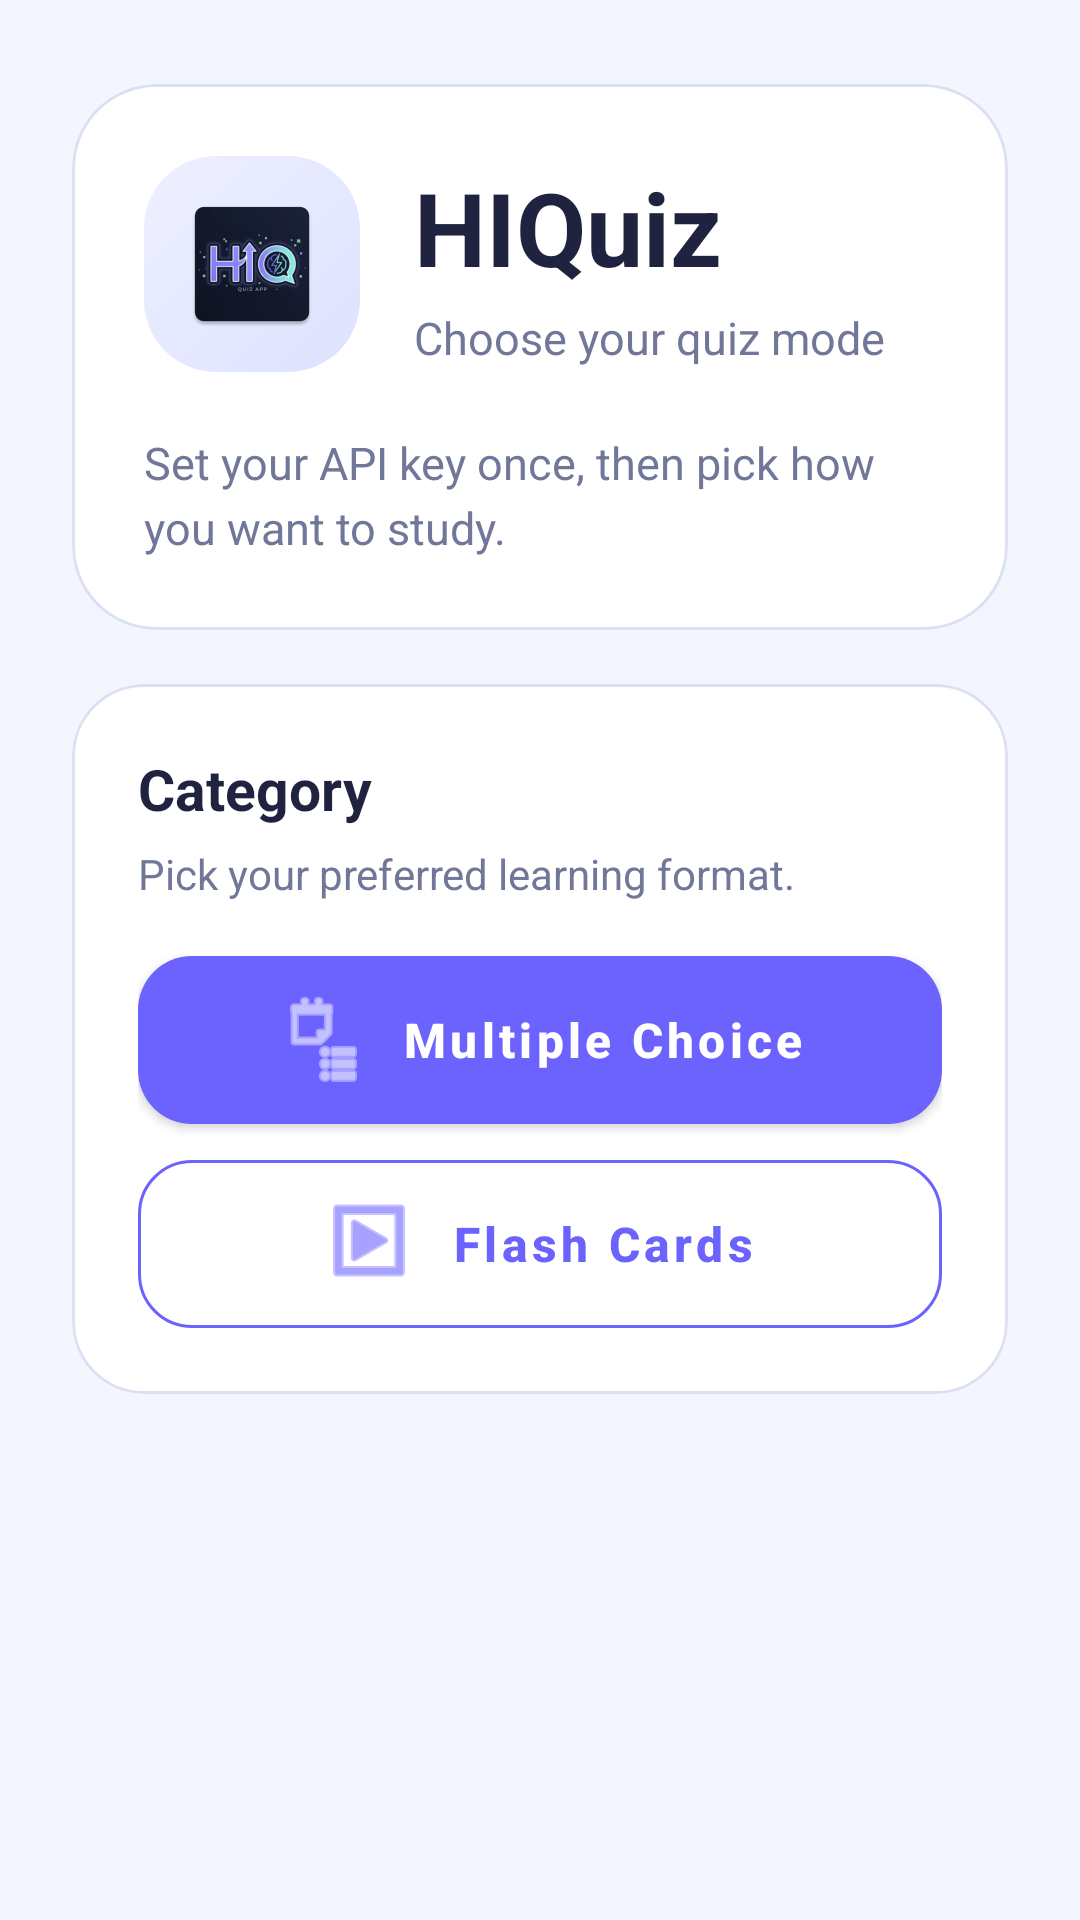

Layout XML and referenced resources for this Android screen:
<!-- AndroidManifest.xml: application theme Theme.QuizGenerator -->
<!-- res/layout/fragment_home_tab.xml -->
<?xml version="1.0" encoding="utf-8"?>
<ScrollView xmlns:android="http://schemas.android.com/apk/res/android"
    xmlns:app="http://schemas.android.com/apk/res-auto"
    android:layout_width="match_parent"
    android:layout_height="match_parent"
    android:fillViewport="true"
    android:fitsSystemWindows="true"
    android:scrollbars="none">

    <LinearLayout
        android:layout_width="match_parent"
        android:layout_height="wrap_content"
        android:orientation="vertical"
        android:paddingStart="24dp"
        android:paddingTop="28dp"
        android:paddingEnd="24dp"
        android:paddingBottom="24dp">

        <com.google.android.material.card.MaterialCardView
            android:layout_width="match_parent"
            android:layout_height="wrap_content"
            app:cardBackgroundColor="@color/card_surface"
            app:cardCornerRadius="28dp"
            app:cardElevation="0dp"
            app:strokeColor="@color/outline_soft"
            app:strokeWidth="1dp">

            <LinearLayout
                android:layout_width="match_parent"
                android:layout_height="wrap_content"
                android:orientation="vertical"
                android:padding="24dp">

                <LinearLayout
                    android:layout_width="match_parent"
                    android:layout_height="wrap_content"
                    android:baselineAligned="false"
                    android:gravity="center_vertical"
                    android:orientation="horizontal">

                    <FrameLayout
                        android:layout_width="72dp"
                        android:layout_height="72dp"
                        android:background="@drawable/bg_logo_badge"
                        android:padding="12dp">

                        <ImageView
                            android:layout_width="match_parent"
                            android:layout_height="match_parent"
                            android:contentDescription="@string/main_logo_content_description"
                            android:src="@mipmap/ic_launcher" />
                    </FrameLayout>

                    <LinearLayout
                        android:layout_width="0dp"
                        android:layout_height="wrap_content"
                        android:layout_marginStart="18dp"
                        android:layout_weight="1"
                        android:orientation="vertical">

                        <TextView
                            android:layout_width="wrap_content"
                            android:layout_height="wrap_content"
                            android:text="@string/app_name"
                            android:textColor="@color/text_primary"
                            android:textSize="34sp"
                            android:textStyle="bold" />

                        <TextView
                            android:layout_width="wrap_content"
                            android:layout_height="wrap_content"
                            android:layout_marginTop="4dp"
                            android:text="@string/home_header_subtitle"
                            android:textColor="@color/text_secondary"
                            android:textSize="15sp" />
                    </LinearLayout>
                </LinearLayout>

                <TextView
                    android:layout_width="match_parent"
                    android:layout_height="wrap_content"
                    android:layout_marginTop="20dp"
                    android:lineSpacingExtra="4dp"
                    android:text="@string/home_header_description"
                    android:textColor="@color/text_secondary"
                    android:textSize="15sp" />
            </LinearLayout>
        </com.google.android.material.card.MaterialCardView>

        <com.google.android.material.card.MaterialCardView
            android:layout_width="match_parent"
            android:layout_height="wrap_content"
            android:layout_marginTop="18dp"
            app:cardBackgroundColor="@color/card_surface"
            app:cardCornerRadius="24dp"
            app:cardElevation="0dp"
            app:strokeColor="@color/outline_soft"
            app:strokeWidth="1dp">

            <LinearLayout
                android:layout_width="match_parent"
                android:layout_height="wrap_content"
                android:orientation="vertical"
                android:padding="22dp">

                <TextView
                    android:layout_width="wrap_content"
                    android:layout_height="wrap_content"
                    android:text="@string/home_category_label"
                    android:textColor="@color/text_primary"
                    android:textSize="19sp"
                    android:textStyle="bold" />

                <TextView
                    android:layout_width="match_parent"
                    android:layout_height="wrap_content"
                    android:layout_marginTop="6dp"
                    android:text="@string/home_category_help"
                    android:textColor="@color/text_secondary"
                    android:textSize="14sp" />

                <com.google.android.material.button.MaterialButton
                    android:id="@+id/btnMultipleChoice"
                    android:layout_width="match_parent"
                    android:layout_height="wrap_content"
                    android:layout_marginTop="18dp"
                    android:insetTop="0dp"
                    android:insetBottom="0dp"
                    android:minHeight="56dp"
                    android:text="@string/category_multiple_choice"
                    android:textAllCaps="false"
                    android:textSize="16sp"
                    android:textStyle="bold"
                    app:backgroundTint="@color/brand_primary"
                    app:cornerRadius="18dp"
                    app:icon="@android:drawable/ic_menu_agenda"
                    app:iconGravity="textStart"
                    app:iconPadding="10dp" />

                <com.google.android.material.button.MaterialButton
                    android:id="@+id/btnFlashCards"
                    style="@style/Widget.MaterialComponents.Button.OutlinedButton"
                    android:layout_width="match_parent"
                    android:layout_height="wrap_content"
                    android:layout_marginTop="12dp"
                    android:insetTop="0dp"
                    android:insetBottom="0dp"
                    android:minHeight="56dp"
                    android:text="@string/category_flash_cards"
                    android:textAllCaps="false"
                    android:textSize="16sp"
                    android:textStyle="bold"
                    app:cornerRadius="18dp"
                    app:strokeColor="@color/brand_primary"
                    app:icon="@android:drawable/ic_menu_slideshow"
                    app:iconGravity="textStart"
                    app:iconPadding="10dp" />
            </LinearLayout>
        </com.google.android.material.card.MaterialCardView>

    </LinearLayout>

</ScrollView>
<!-- resources referenced by this layout -->
<resources>
  <color name="brand_primary">#FF6C63FF</color>
  <color name="card_surface">#FFFFFFFF</color>
  <color name="outline_soft">#FFDCE0F3</color>
  <color name="text_primary">#FF1F2340</color>
  <color name="text_secondary">#FF717798</color>
  <!-- drawable bg_logo_badge (drawable) -->
  <?xml version="1.0" encoding="utf-8"?>
  <shape xmlns:android="http://schemas.android.com/apk/res/android" android:shape="rectangle">
      <corners android:radius="24dp" />
      <gradient
          android:angle="315"
          android:endColor="@color/badge_end"
          android:startColor="@color/badge_start" />
  </shape>
  <!-- mipmap ic_launcher: webp bitmap (mipmap-hdpi, 4122 bytes) -->
  <string name="app_name">HIQuiz</string>
  <string name="category_flash_cards">Flash Cards</string>
  <string name="category_multiple_choice">Multiple Choice</string>
  <string name="home_category_help">Pick your preferred learning format.</string>
  <string name="home_category_label">Category</string>
  <string name="home_header_description">Set your API key once, then pick how you want to study.</string>
  <string name="home_header_subtitle">Choose your quiz mode</string>
  <string name="main_logo_content_description">HIQuiz logo</string>
  <style name="Theme.QuizGenerator" parent="Theme.MaterialComponents.DayNight.NoActionBar">
          
          <item name="colorPrimary">@color/brand_primary</item>
          <item name="colorPrimaryVariant">@color/brand_primary_dark</item>
          <item name="colorOnPrimary">@color/white</item>
          
          <item name="colorSecondary">@color/brand_secondary</item>
          <item name="colorSecondaryVariant">@color/teal_700</item>
          <item name="colorOnSecondary">@color/black</item>
          <item name="colorSurface">@color/card_surface</item>
          <item name="colorOnSurface">@color/text_primary</item>
          <item name="android:colorBackground">@color/screen_background</item>
          
          <item name="android:windowFullscreen">false</item>
          
      </style>
  <color name="badge_end">#FFDDE2FF</color>
  <color name="badge_start">#FFEEF0FF</color>
  <color name="brand_primary_dark">#FF4B45D9</color>
  <color name="white">#FFFFFFFF</color>
  <color name="brand_secondary">#FF6DE7D8</color>
  <color name="teal_700">#FF1FA99A</color>
  <color name="black">#FF000000</color>
  <color name="screen_background">#FFF4F6FF</color>
</resources>
